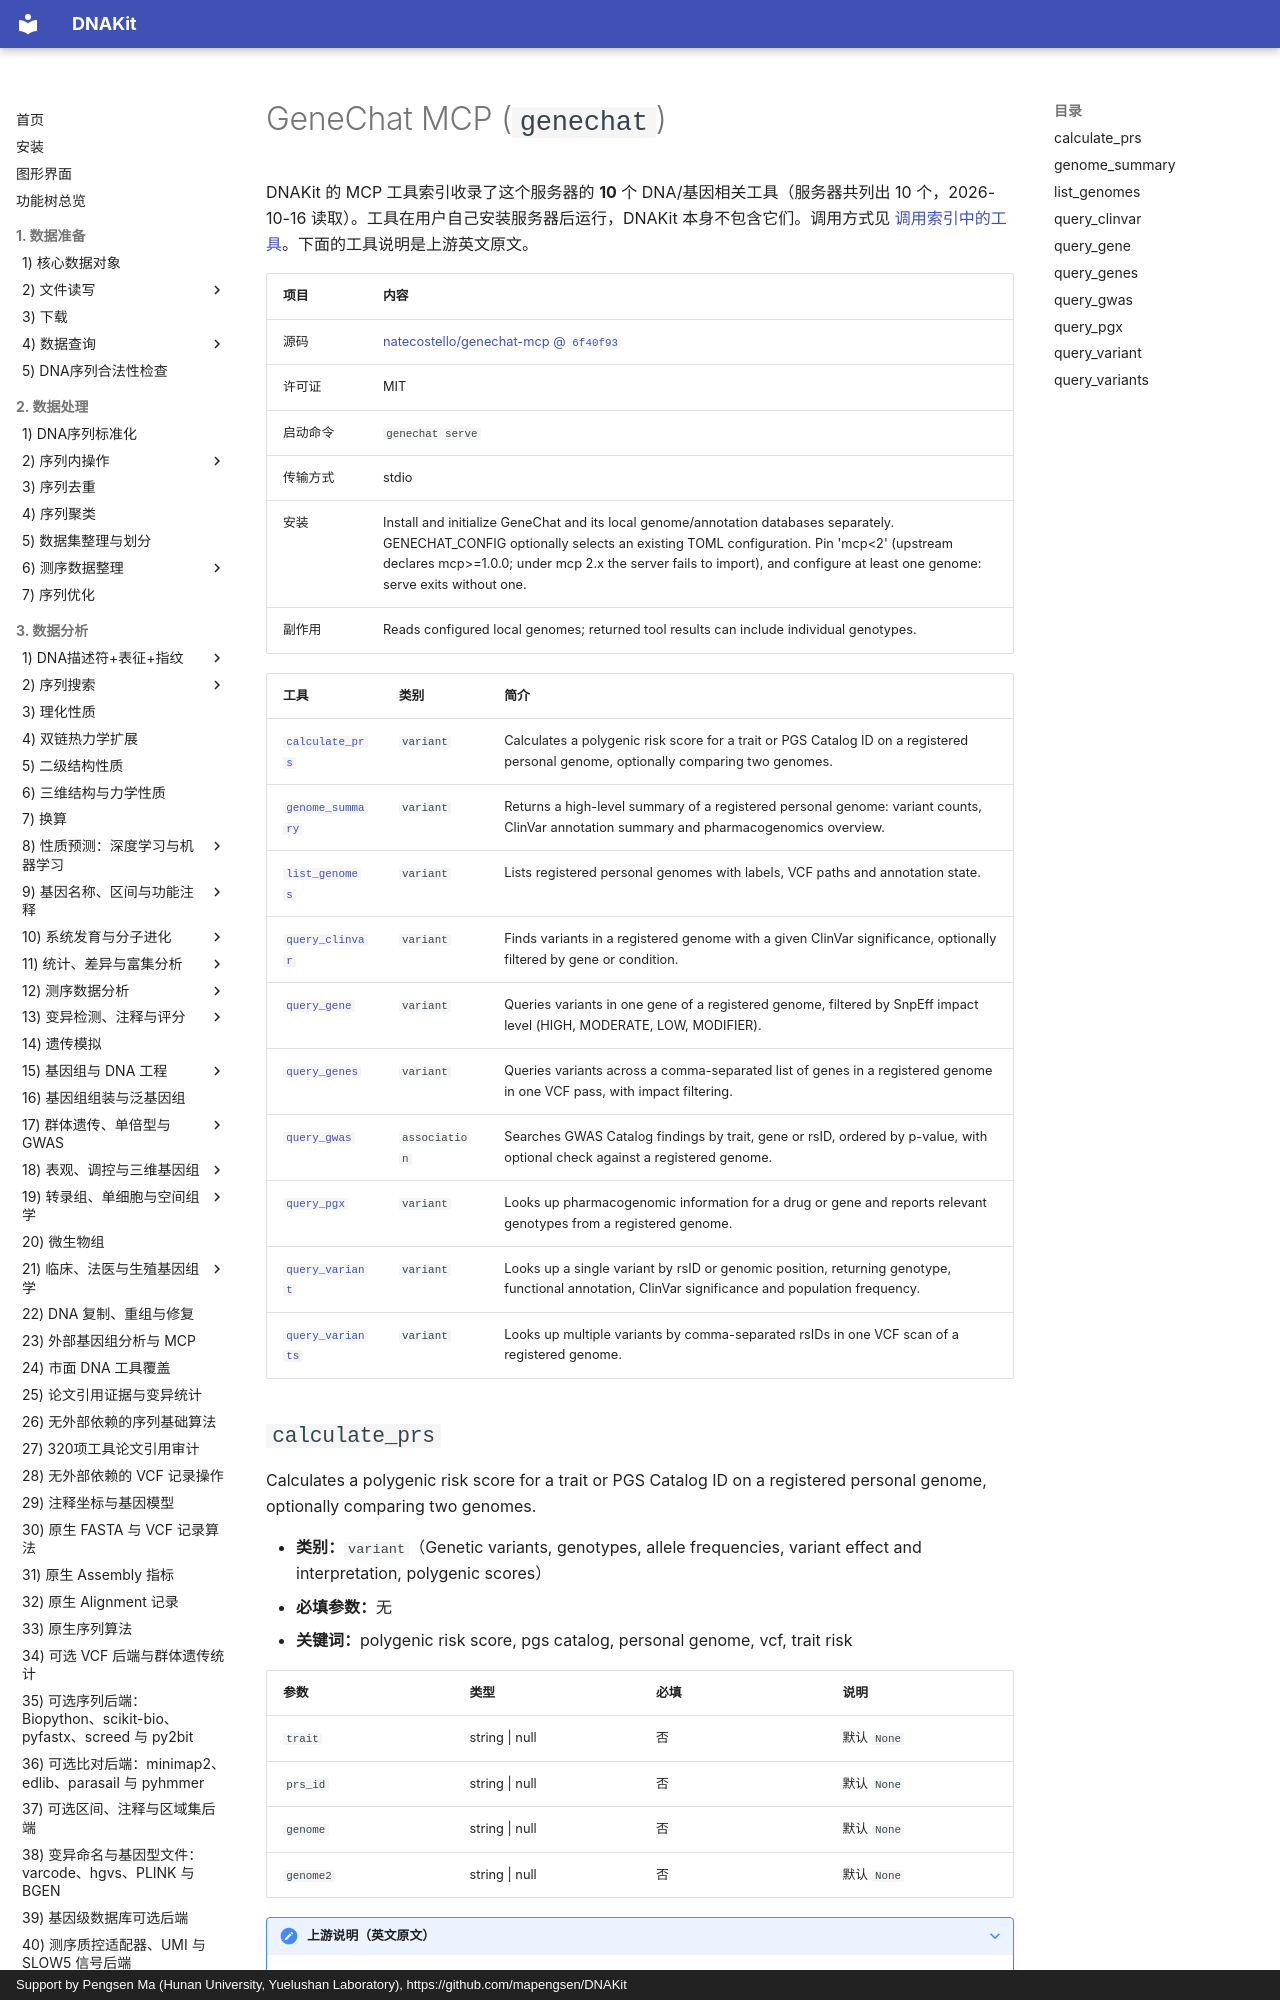

repository: mapengsen/DNAKit · page: llm_tools/mcp_tools/genechat/index.html · generator: mkdocs · copyright: Support by Pengsen Ma (Hunan University, Yuelushan Laboratory), https://github.com/mapengsen/DNAKit

# GeneChat MCP (`genechat`)

DNAKit 的 MCP 工具索引收录了这个服务器的 **10** 个 DNA/基因相关工具（服务器共列出 10 个，2026-10-16 读取）。工具在用户自己安装服务器后运行，DNAKit 本身不包含它们。调用方式见 [调用索引中的工具](../../api/features/111_mcp_tool_index.md#4-calling-a-tool-that-was-found)。下面的工具说明是上游英文原文。

| 项目 | 内容 |
| --- | --- |
| 源码 | [natecostello/genechat-mcp @ `6f40f93`](https://github.com/natecostello/genechat-mcp/tree/6f40f93c1ce6a0f914a4db34c759f733264e6cdb) |
| 许可证 | MIT |
| 启动命令 | `genechat serve` |
| 传输方式 | stdio |
| 安装 | Install and initialize GeneChat and its local genome/annotation databases separately. GENECHAT_CONFIG optionally selects an existing TOML configuration. Pin 'mcp&lt;2' (upstream declares mcp&gt;=1.0.0; under mcp 2.x the server fails to import), and configure at least one genome: serve exits without one. |
| 副作用 | Reads configured local genomes; returned tool results can include individual genotypes. |

| 工具 | 类别 | 简介 |
| --- | --- | --- |
| [`calculate_prs`](#calculate_prs) | `variant` | Calculates a polygenic risk score for a trait or PGS Catalog ID on a registered personal genome, optionally comparing two genomes. |
| [`genome_summary`](#genome_summary) | `variant` | Returns a high-level summary of a registered personal genome: variant counts, ClinVar annotation summary and pharmacogenomics overview. |
| [`list_genomes`](#list_genomes) | `variant` | Lists registered personal genomes with labels, VCF paths and annotation state. |
| [`query_clinvar`](#query_clinvar) | `variant` | Finds variants in a registered genome with a given ClinVar significance, optionally filtered by gene or condition. |
| [`query_gene`](#query_gene) | `variant` | Queries variants in one gene of a registered genome, filtered by SnpEff impact level (HIGH, MODERATE, LOW, MODIFIER). |
| [`query_genes`](#query_genes) | `variant` | Queries variants across a comma-separated list of genes in a registered genome in one VCF pass, with impact filtering. |
| [`query_gwas`](#query_gwas) | `association` | Searches GWAS Catalog findings by trait, gene or rsID, ordered by p-value, with optional check against a registered genome. |
| [`query_pgx`](#query_pgx) | `variant` | Looks up pharmacogenomic information for a drug or gene and reports relevant genotypes from a registered genome. |
| [`query_variant`](#query_variant) | `variant` | Looks up a single variant by rsID or genomic position, returning genotype, functional annotation, ClinVar significance and population frequency. |
| [`query_variants`](#query_variants) | `variant` | Looks up multiple variants by comma-separated rsIDs in one VCF scan of a registered genome. |
